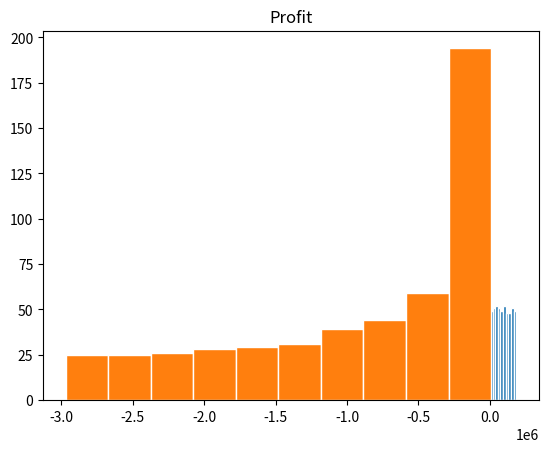

Generate this figure with matplotlib:
import random as r;import matplotlib.pyplot as plt;MaxProfit = float('-inf');Res =0

#E(x) = 0.2*0+0.4*1+0.2*2+0.1*3+0.1*4
#E(x) = 1.5 PC/Wk

#Based on our previous analysis, the average demand of PCs was 1.5 PCs per week
#Then the owner should order almost 1.5 PCs per week
#The computer shop owner should order either 1 PC or 2 PCs each week

for n in range(1,3):
    Profit = avil = 0;arr = []
    for _ in range(500):
        avil +=n; #n will be 1 or 2
        demand = r.random();
        if (demand < 0.2):  demand = 0
        elif (demand < 0.6):  demand = 1
        elif (demand < 0.8):demand = 2
        elif (demand <0.9):demand = 3
        elif (demand < 1):demand = 4
        if (demand>avil): Profit-=(100*(demand-avil));Profit+=450*avil;avil=0
        elif (demand<avil): Profit-=(50*(avil-demand));Profit+=450*demand;avil-=demand;
        elif (demand==avil):Profit+=450*demand;avil=0
        arr.append(Profit);
    plt.hist(arr,edgecolor='white');plt.title("Profit")
    plt.show(block=True)
    print("Average Profit for ", n, " is ", Profit/500)
    if (MaxProfit<Profit):MaxProfit = Profit ; Res =n
print("The best Profit is achieved by Selling ",Res)













